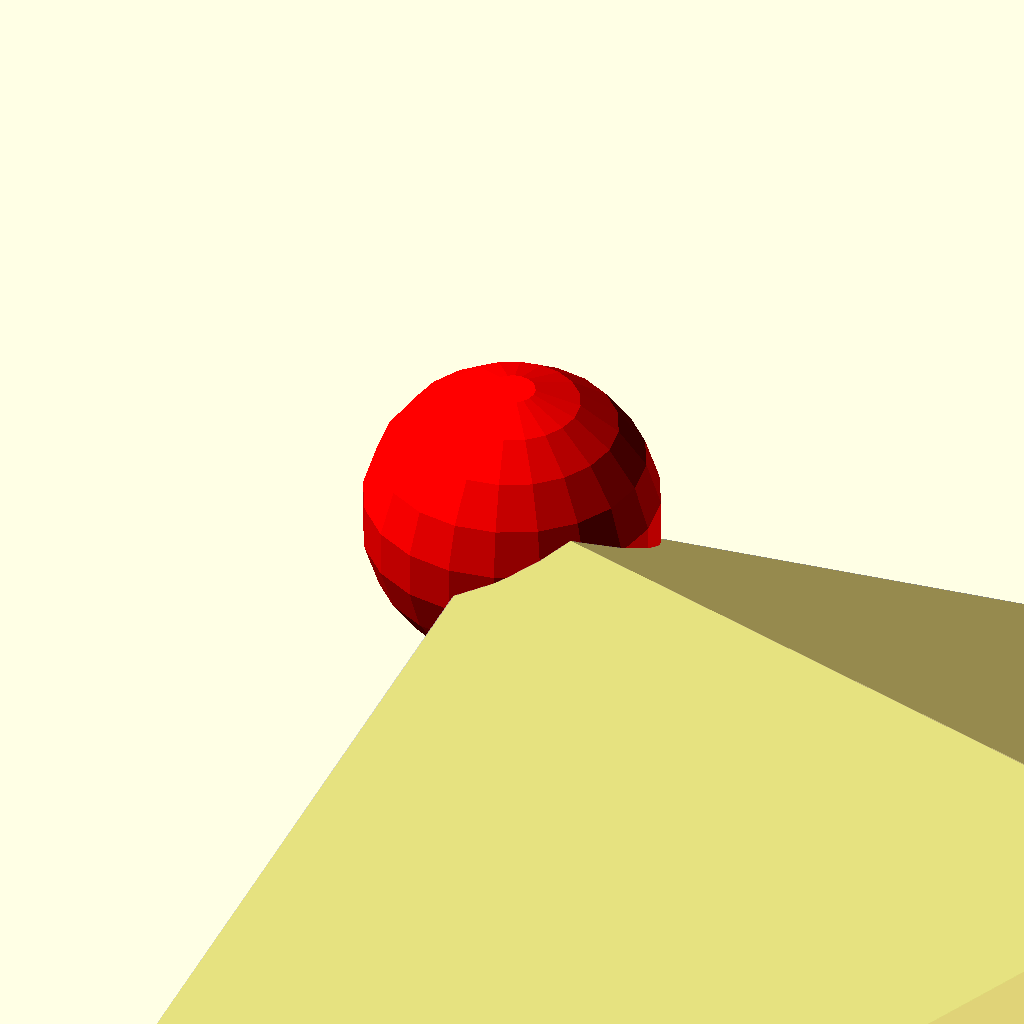
Cell 1: the model at its default parameters.
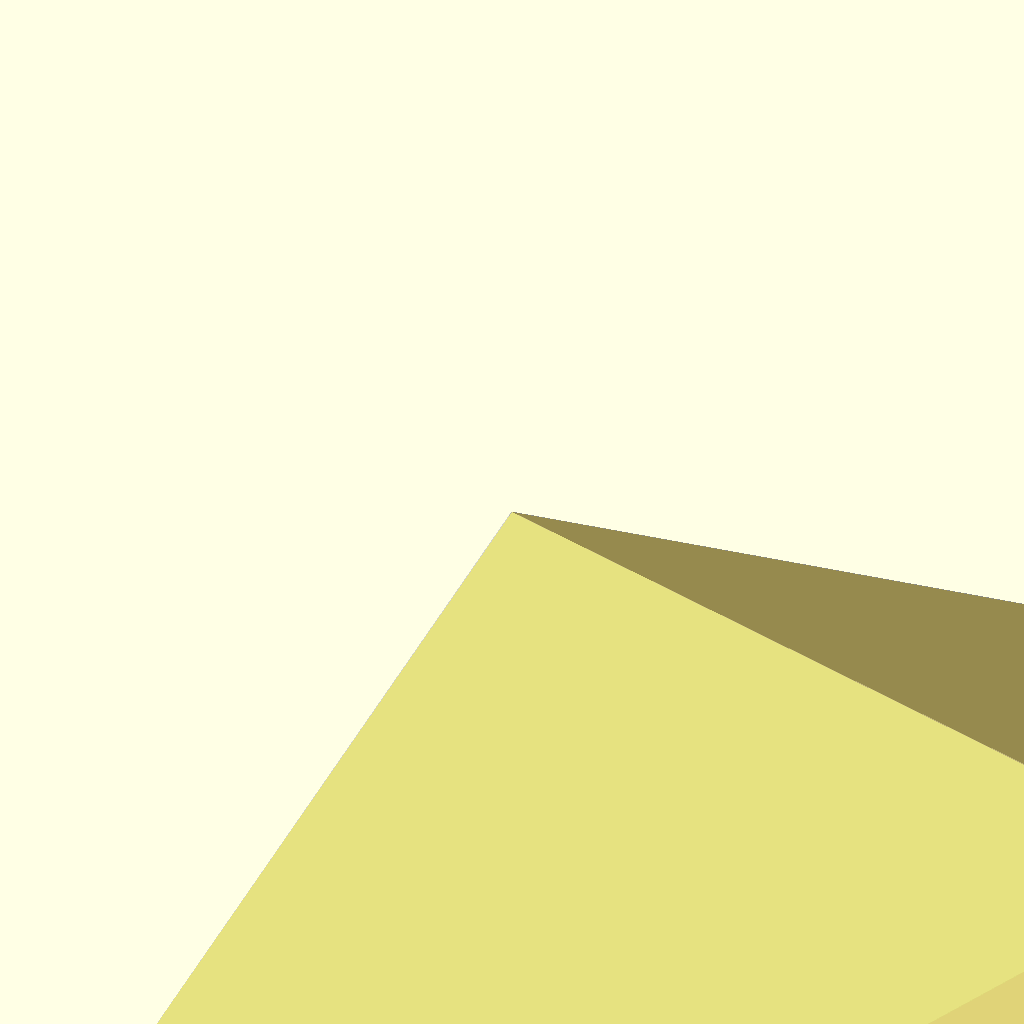
Cell 2 — i set to 12, the other parameters unchanged.
One fixed orthographic camera (rotation 55°, 0°, 25°; colour scheme Cornfield) for every cell.
OpenSCAD source file Makerworld/UnusalDice/2D6.scad:
// Tried to replicate from 
// https://github.com/hbaktash/resting-rigid-bodies/blob/main/src/mesh_factory.cpp
// but hendecahedron.stl is missing

%import("hendecahedron_2d6.stl");
$fn=20;

//trace points
tipVert=[[16.15,11.68,24.89]]; //0
topVerts=[[8.15,4.94,20.08],[16.15,0,16.22],[24.13,4.94,20.08],[24.65,18.84,20.65],
          [16.15,24.94,17.03],[7.65,18.84,20.65]]; //1-6
          
bottomVerts=[[0,11.24,1.4],[16.15,0.77,2.62],[32.29,11.25,1.42],[16.15,23.35,0]]; //7-10

vertices=concat(tipVert,topVerts,bottomVerts);
echo(vertices);
faces=[[0,1,2,3],[0,3,4],[0,4,5,6],[0,6,1],
       [1,2,8,7],[2,3,9,8],[3,4,9],[4,5,10,9],
       [5,6,7,10],[6,1,7],
       [7,8,9,10]];

polyhedron(vertices,faces);

i=+6;
color("red") translate(vertices[i]) sphere(1);

*generate_11sided_poly();
module generate_11sided_poly(type = "triangular"){

  if (type == "triangular"){
    n=10;
    translate([0,0,1])  sphere(0.1); //v0
    for (i=[0:n-1]){
      theta = 360*i/n;
      translate([cos(theta),sin(theta),-0.5]) sphere(0.1);
      // faces: faces.push_back({0, i+1, (i+2 == n+1) ? 1 : i+2});
      }
      //for (i=[2:n-1])
        //faces:  faces.push_back({1, i+1, i}); // orient outwards
    }
  else if (type == "circus"){
    n=5;
    z0=1;
    z1=0;
    z2=-1;
    translate([0,0,z0]) sphere(0.1); //v0
    
    //layer 1
    for (i=[0:n-1]){
      theta = 360*i/n;
    
      translate([cos(theta),sin(theta),z1]) sphere(0.1);
      //faces: faces.push_back({0, i+1, (i+2 == n+1) ? 1 : i+2}); // Inward normal
      }
      
    //layer 2
    for (i=[0:n-1]){
      theta = 360*i/n;
    
      translate([cos(theta),sin(theta),z1]) sphere(0.1);
      //faces: faces.push_back({(i+2 == n+1) ? 1 : i+2 , i+1 , (i+2 + 5 == n+1 + 5) ? 1 + 5 : i+2 + 5});
      //faces: faces.push_back({(i+2 + 5 == n+1 + 5) ? 1 + 5 : i+2 + 5, i+1 , i+1 + 5});
    }
    
    /* bottom pentagon face
    faces.push_back({7,6,8});
    faces.push_back({8,6,9});
    faces.push_back({9,6,10});
    */
    
  }
  else if (type == "hendecahedron")
    import("hendecahedron.stl");
  else if (type == "prism")
    pointy_prism();
  else 
    echo("not recognized type");
}

module pointy_prism(n=5){
  z3 = 2.82;
  z2 = 1.52;
  z1 = -0.01;
  z0 = -1.32;
  
  alpha = 360/n;
  r = 1;
  
  //top
  translate([0,0,z3]) sphere(0.1);
  
  for (i=[0:n-1]){ //quads verts
    theta = 360*i/n;
    translate([r*cos(theta),r*sin(theta),z2]) sphere(0.1);
    translate([r*cos(theta),r*sin(theta),z1]) sphere(0.1);
    /* faces
    faces.push_back({0, i+1, (i+2 == n+1) ? 1 : i+2}); // top triangles
    faces.push_back({(i+2 == n + 1) ? 1 : i+2, i+1,  i+1 + n}); // mid quad face 1
    faces.push_back({(i+2 == n + 1) ? 1: i+2, i+1 + n, (i+2 == n + 1) ? n + 1: i+2 + n}); // mid quad face 2
    faces.push_back({2*n+1, (i+2 == n + 1) ? n + 1 : i+2 + n, i+1 + n}); // bottom triangles
    */
    }
  
  //bottom
  translate([0,0,z0]) sphere(0.1);
  
}
Customizer parameters (derived from the source; name, type, default, range or options):
i: number, default 6
